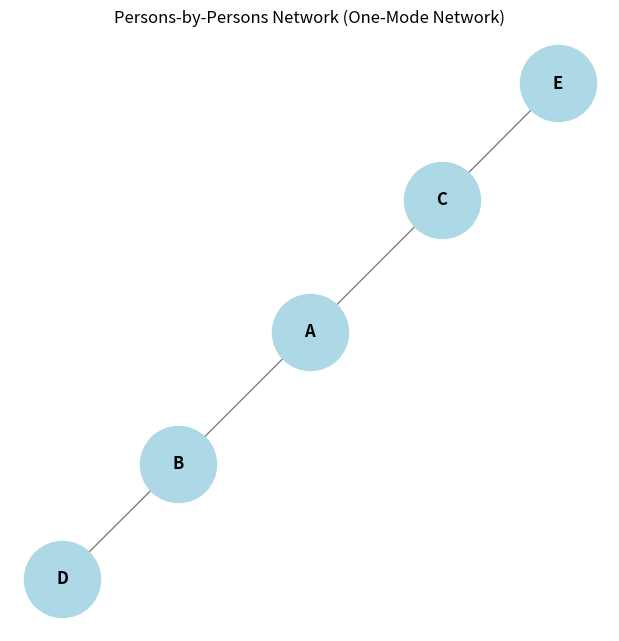
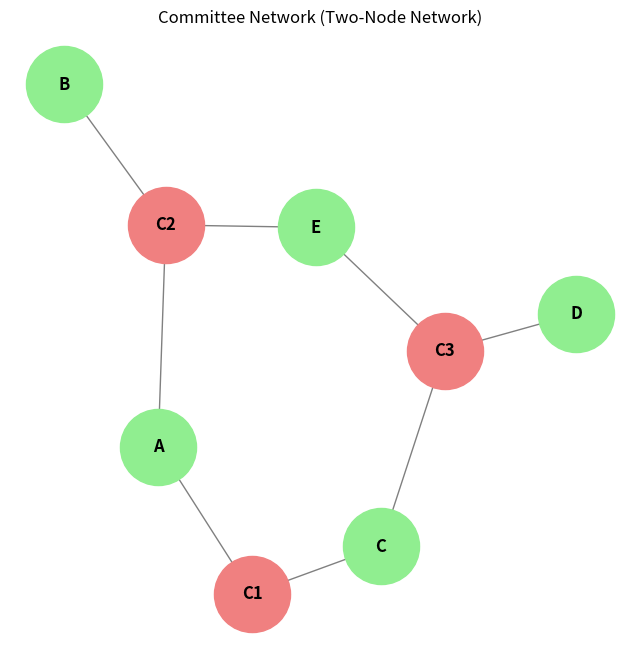

Generate these figures, in order, with matplotlib:
import networkx as nx
import matplotlib.pyplot as plt

# 1. Persons-by-Persons Network (One-Mode Network)
# Create a graph for the persons-by-persons network
G_persons = nx.Graph()

# Add edges based on the relationships
# A, B, C, D, E are people
relationships = [
    ('A', 'B'),  # A is friends with B
    ('A', 'C'),  # A is friends with C
    ('B', 'D'),  # B is friends with D
    ('C', 'E')   # C is friends with E
]
G_persons.add_edges_from(relationships)

# Draw the Persons-by-Persons network
plt.figure(figsize=(6, 6))
nx.draw(G_persons, with_labels=True, node_color='lightblue', node_size=3000,
        font_size=12, font_weight='bold', edge_color='gray')
plt.title("Persons-by-Persons Network (One-Mode Network)")
plt.axis('off')  # Hide axes
plt.show()






# 2. Committee Network (Two-Node Network)
# Create a graph for the committee network
G_committees = nx.Graph()

# Nodes representing people
people = ['A', 'B', 'C', 'D', 'E']
# Nodes representing committees
committees = ['C1', 'C2', 'C3']

# Add edges based on the committee memberships
# A is part of C1 and C2, B is part of C2, etc.
committee_memberships = [
    ('A', 'C1'),
    ('A', 'C2'),
    ('B', 'C2'),
    ('C', 'C1'),
    ('C', 'C3'),
    ('D', 'C3'),
    ('E', 'C2'),
    ('E', 'C3')
]
G_committees.add_edges_from(committee_memberships)

# Draw the Committee Network (Two-Node Network)
plt.figure(figsize=(8, 8))
# Draw people and committees with different node shapes
pos = nx.spring_layout(G_committees)  # Position nodes using spring layout
nx.draw_networkx_nodes(G_committees, pos, nodelist=people, node_color='lightgreen',
                        node_size=3000)
nx.draw_networkx_nodes(G_committees, pos, nodelist=committees, node_color='lightcoral',
                        node_size=3000)
nx.draw_networkx_edges(G_committees, pos, edge_color='gray')

# Draw labels
nx.draw_networkx_labels(G_committees, pos, font_size=12, font_weight='bold')

# Title and display
plt.title("Committee Network (Two-Node Network)")
plt.axis('off')  # Hide axes
plt.show()
